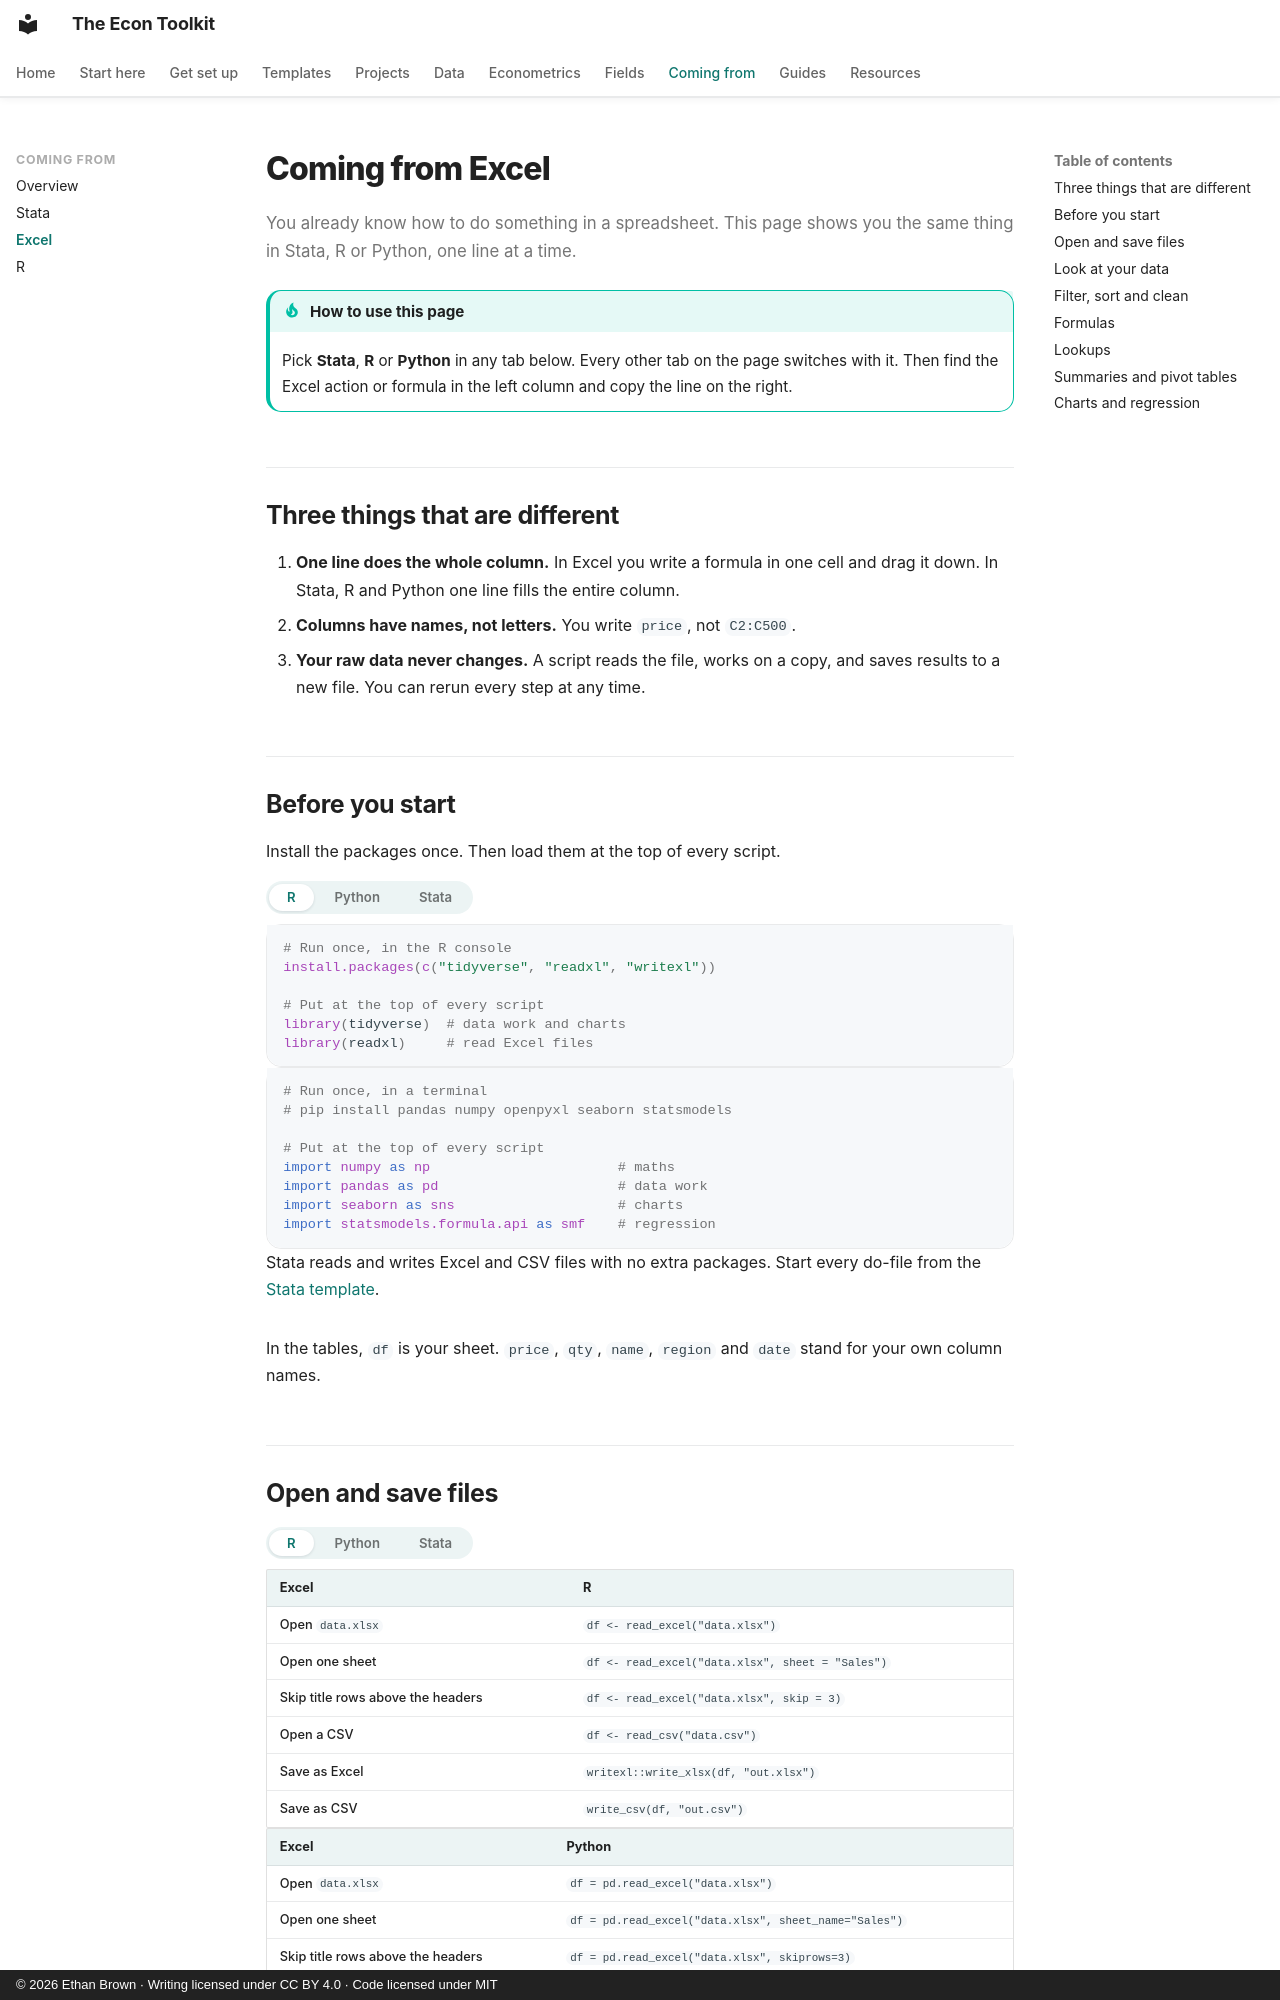

repository: ethanbrownecon/econ-toolkit · page: coming-from/excel/index.html · generator: mkdocs · copyright: © 2026 Ethan Brown · Writing licensed under CC BY 4.0 · Code licensed under MIT

# Coming from Excel

You already know how to do something in a spreadsheet. This page shows you the same thing in Stata, R or Python, one line at a time.

!!! tip "How to use this page"
    Pick **Stata**, **R** or **Python** in any tab below. Every other tab on the page switches with it. Then find the Excel action or formula in the left column and copy the line on the right.

## Three things that are different

1. **One line does the whole column.** In Excel you write a formula in one cell and drag it down. In Stata, R and Python one line fills the entire column.
2. **Columns have names, not letters.** You write `price`, not `C2:C500`.
3. **Your raw data never changes.** A script reads the file, works on a copy, and saves results to a new file. You can rerun every step at any time.

## Before you start

Install the packages once. Then load them at the top of every script.

=== "R"

    ```r
    # Run once, in the R console
    install.packages(c("tidyverse", "readxl", "writexl"))

    # Put at the top of every script
    library(tidyverse)  # data work and charts
    library(readxl)     # read Excel files
    ```

=== "Python"

    ```python
    # Run once, in a terminal
    # pip install pandas numpy openpyxl seaborn statsmodels

    # Put at the top of every script
    import numpy as np                       # maths
    import pandas as pd                      # data work
    import seaborn as sns                    # charts
    import statsmodels.formula.api as smf    # regression
    ```

=== "Stata"

    Stata reads and writes Excel and CSV files with no extra packages. Start every do-file from the [Stata template](../templates/stata.md).

In the tables, `df` is your sheet. `price`, `qty`, `name`, `region` and `date` stand for your own column names.
